Image classification data set "object_crops_split_3" (n21twn/Vision_Eindopdracht on GitHub). Class labels (13): ace, eight, five, four, jack, king, nine, queen, seven, six, ten, three, two.

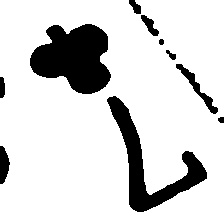
Label: seven

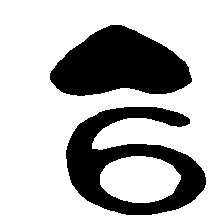
Label: nine

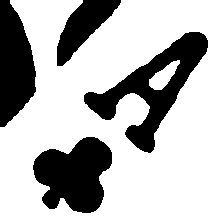
Label: ace

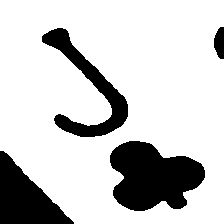
Label: jack

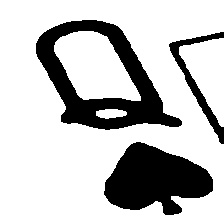
Label: queen

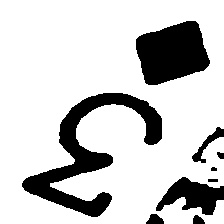
Label: three
